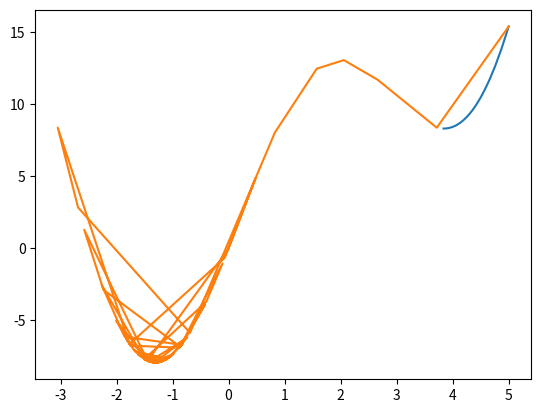

This figure's Python source:
import numpy as np
import matplotlib.pyplot as plt


def grad(x):
    return 2 * x + 10 * np.cos(x)


def cost(x):
    return x ** 2 + 10 * np.sin(x)


# check convergence
def has_converged(theta_new, grad):
    return np.linalg.norm(grad(theta_new)) / len(theta_new) < 0.001


def GD_momentum(theta_init, alpha=0.1, beta=0.9):
    it = None
    theta = [theta_init]
    v_old = np.zeros_like(theta_init)
    for it in range(1000):
        v_new = beta * v_old + alpha * grad(theta[-1])
        theta_new = theta[-1] - v_new
        theta.append(theta_new)
        v_old = v_new
    plt.plot(theta, [cost(x) for x in theta])
    plt.savefig('momentumGD.png')
    plt.show()
    return theta, it


def myGD1(x0, alpha=0.1, gra=1e-3, loop=1000):
    it = None
    x = [x0]
    for it in range(loop):
        x_new = x[-1] - alpha * grad(x[-1])
        if abs(grad(x_new)) < gra:
            break
        x.append(x_new)
    plt.plot(x, [cost(x) for x in x])
    plt.savefig('normalGD.png')
    plt.show()
    return x, it


if __name__ == '__main__':
    (x3, it3) = myGD1(5, 0.01)
    print('GD_Solution x3 = %f, cost = %f, obtained after %d iterations' % (x3[-1], cost(x3[-1]), it3))
    (x1, it1) = GD_momentum(5, 0.1, beta=0.9)
    print('Momentum_Solution x1 = %f, cost = %f, obtained after %d iterations' % (x1[-1], cost(x1[-1]), it1))
